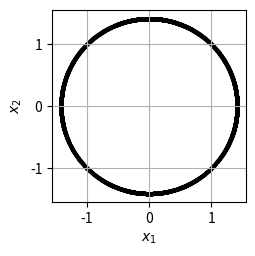
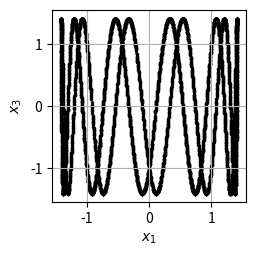
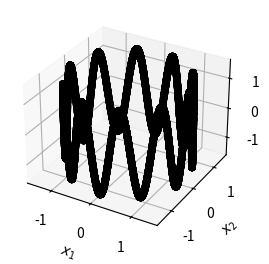

Python code for these plots, in order:

"""
Simulation SDE simple :
U = I_d
X0 = (1,1,1,1)
lambda1 = 1, lambda2 = 10
X_t(j) = exp(i * sqrt(4) * lambda_j * B_t) * X0_j
"""

import numpy as np
import matplotlib.pyplot as plt

# -------------------------------------------------------------
# Paramètres
# -------------------------------------------------------------
d = 4
T = 100.0
N = 20000
dt = T/N
times = np.linspace(0, T, N+1)
scale_fig = 0.5

# valeurs propres (paires ±)
lambda1 = 1.0
lambda2 = 10.0
Lambda = np.array([lambda1, -lambda1, lambda2, -lambda2])

# X0 = np.array([1,1,1,1], dtype=complex)
sqrt_d = np.sqrt(d)

# Mouvement brownien
np.random.seed(0)
dW = np.sqrt(dt) * np.random.randn(N)
B = np.empty(N+1)
B[0] = 0.0
B[1:] = np.cumsum(dW)


N = len(B)-1  # nombre d'itérations
x1 = [0]*(N+1)
x2 = [0]*(N+1)
x3 = [0]*(N+1)
x4 = [0]*(N+1)

X0 = np.array([1,1,1,1], dtype=float)
for k in range(N+1):
    x1[k]=X0[1]*np.sin(sqrt_d*lambda1*B[k])+X0[0]*np.cos(sqrt_d*lambda1*B[k])
    x2[k]=X0[1]*np.cos(sqrt_d*lambda1*B[k])-X0[0]*np.sin(sqrt_d*lambda1*B[k])
    
    x3[k]=X0[3]*np.sin(sqrt_d*lambda2*B[k])+X0[2]*np.cos(sqrt_d*lambda2*B[k])
    x4[k]=X0[3]*np.cos(sqrt_d*lambda2*B[k])-X0[2]*np.sin(sqrt_d*lambda2*B[k])
    

# ----- Scatter X1 vs X2 -----
plt.figure(figsize=(5*scale_fig,5*scale_fig))
plt.scatter(x1, x2, s=2, c ='Black', alpha=0.5)
# plt.title("Projection dans le plan (Re X1, Re X2)")
plt.xlabel(r"$x_1$")
plt.ylabel(r"$x_2$")
plt.grid(True)
plt.savefig('x1_x2.png')

# ----- Scatter X1 vs X2 -----
plt.figure(figsize=(5*scale_fig,5*scale_fig))
plt.scatter(x1, x3, s=2, c ='Black', alpha=0.5)
# plt.title("Projection dans le plan (Re X1, Re X2)")
plt.xlabel(r"$x_1$")
plt.ylabel(r"$x_3$")
plt.grid(True)
plt.savefig('x1_x3.png')

 


fig = plt.figure(figsize=(8*scale_fig,6*scale_fig))
ax = fig.add_subplot(111, projection='3d')


sc = ax.scatter(x1, x2, x3, c='black' )  

ax.set_xlabel(r'$x_1$')
ax.set_ylabel(r'$x_2$')
ax.set_zlabel(r'$x_3$')
plt.savefig('x1_x2_x3.png')
plt.show()


